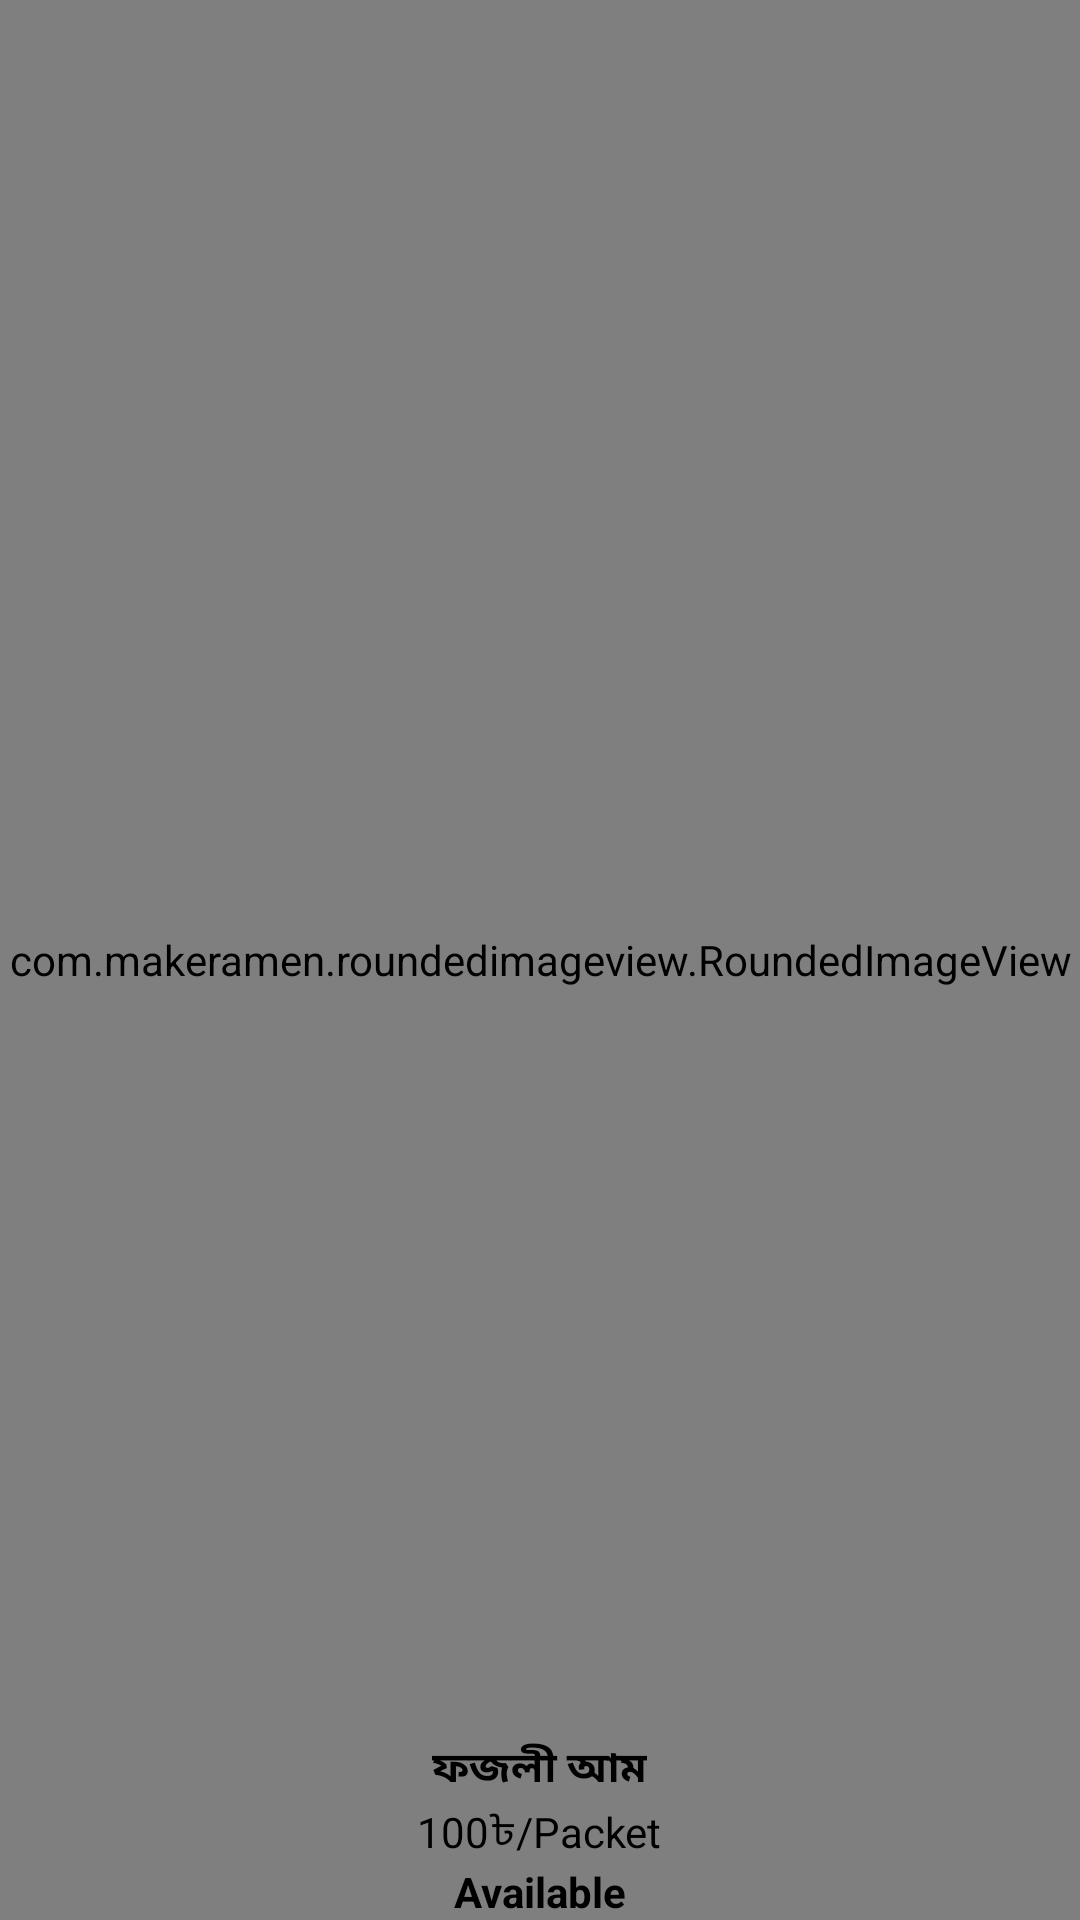

This screen was rendered from an Android layout file. Write that file and the resources it references.
<!-- AndroidManifest.xml: application theme Theme.PUPS -->
<!-- res/layout/new_product_view.xml -->
<?xml version="1.0" encoding="utf-8"?>
<androidx.constraintlayout.widget.ConstraintLayout xmlns:android="http://schemas.android.com/apk/res/android"
    android:layout_width="match_parent"
    android:layout_height="match_parent"
    xmlns:app="http://schemas.android.com/apk/res-auto">


    <com.makeramen.roundedimageview.RoundedImageView
        android:id="@+id/image_slider"
        android:layout_width="match_parent"
        android:layout_height="match_parent"
        android:adjustViewBounds="true"
        android:scaleType="fitXY"
        android:src="@drawable/potato"
        app:layout_constraintBottom_toBottomOf="parent"
        app:layout_constraintEnd_toEndOf="parent"
        app:layout_constraintStart_toStartOf="parent"
        app:layout_constraintTop_toTopOf="parent"
        app:riv_corner_radius="12dp" />

    <LinearLayout
        android:layout_width="match_parent"
        android:layout_height="wrap_content"
        android:background="@drawable/product_curve"
        android:orientation="vertical"
        app:layout_constraintBottom_toBottomOf="@+id/image_slider"
        app:layout_constraintEnd_toEndOf="parent"
        app:layout_constraintStart_toStartOf="parent">

        <TextView
            android:id="@+id/productTitle"
            android:layout_width="wrap_content"
            android:layout_height="wrap_content"
            android:layout_gravity="center"
            android:text="ফজলী আম"
            android:textAppearance="@style/TextAppearance.AppCompat.Small"
            android:textColor="@color/black"
            android:textStyle="bold" />


        <LinearLayout
            android:layout_width="wrap_content"
            android:layout_height="wrap_content"
            android:layout_gravity="center"
            android:orientation="horizontal">

            <TextView
                android:id="@+id/productUnitPrice"
                android:layout_width="wrap_content"
                android:layout_height="wrap_content"
                android:layout_gravity="center"
                android:text="100"
                android:textAppearance="@style/TextAppearance.AppCompat.Small"
                android:textColor="@color/black" />

            <TextView
                android:id="@+id/currency"
                android:layout_width="wrap_content"
                android:layout_height="wrap_content"
                android:text="৳"
                android:layout_gravity="center"
                android:textColor="@color/black"
                android:textAppearance="@style/TextAppearance.AppCompat.Small"/>

            <TextView
                android:layout_width="wrap_content"
                android:layout_height="wrap_content"
                android:text="/"
                android:layout_gravity="center"
                android:textColor="@color/black"
                android:textAppearance="@style/TextAppearance.AppCompat.Small"/>

            <TextView
                android:id="@+id/unit"
                android:layout_width="wrap_content"
                android:layout_height="wrap_content"
                android:layout_gravity="center"
                android:text="Packet"
                android:textAppearance="@style/TextAppearance.AppCompat.Small"
                android:textColor="@color/black" />

        </LinearLayout>

        <TextView
            android:id="@+id/availability"
            android:layout_width="wrap_content"
            android:layout_height="wrap_content"
            android:layout_gravity="center"
            android:text="Available"
            android:textAppearance="@style/TextAppearance.AppCompat.Small"
            android:textColor="@color/black"
            android:textStyle="bold" />

    </LinearLayout>



</androidx.constraintlayout.widget.ConstraintLayout>
<!-- resources referenced by this layout -->
<resources>
  <color name="black">#FF000000</color>
  <style name="Theme.PUPS" parent="Theme.MaterialComponents.DayNight.NoActionBar">
          
          <item name="colorPrimary">@color/purple_500</item>
          <item name="colorPrimaryVariant">@color/purple_700</item>
          <item name="colorOnPrimary">@color/white</item>
          
          <item name="colorSecondary">@color/teal_200</item>
          <item name="colorSecondaryVariant">@color/teal_700</item>
          <item name="colorOnSecondary">@color/black</item>
          
          <item name="android:statusBarColor" tools:targetApi="l">?attr/colorPrimaryVariant</item>
          
      </style>
  <color name="purple_500">#FF6200EE</color>
  <color name="purple_700">#FF3700B3</color>
  <color name="white">#FFFFFFFF</color>
  <color name="teal_200">#FF03DAC5</color>
  <color name="teal_700">#FF018786</color>
</resources>
